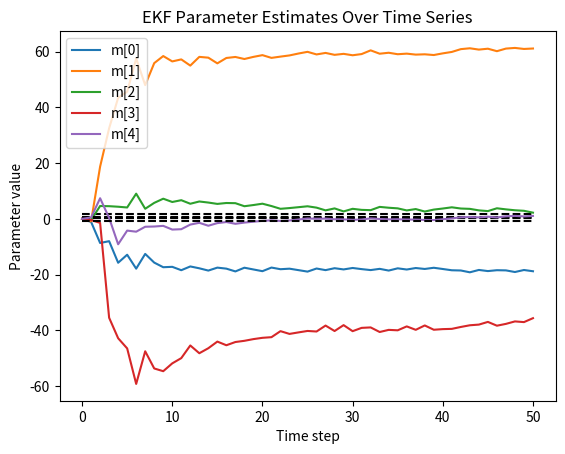

Source code (Python): (Note: this script raises an exception after producing the figure.)
# -*- coding: utf-8 -*-
"""ekf_curvature_estimation.py

Modified to use EKF for shape estimation with quaternion measurements.
Supports time-series random-walk data inputs.
"""

import numpy as np
from scipy.linalg import expm, logm
import matplotlib.pyplot as plt
from scipy.spatial.transform import Rotation as R

##############################################################################
# Existing Functions (from original code)
##############################################################################

def curvature_kappa(s: float, m: np.ndarray) -> np.ndarray:
    kx = m[0] + m[1] * s
    ky = m[2] + m[3] * s
    kz = m[4]
    return np.array([kx, ky, kz])

def twist_matrix(kappa: np.ndarray) -> np.ndarray:
    def skew(u):
        return np.array([
            [0.0, -u[2], u[1]],
            [u[2], 0.0, -u[0]],
            [-u[1], u[0], 0.0]
        ])
    e3 = np.array([0.0, 0.0, 1.0])
    top_block = np.hstack([skew(kappa), e3.reshape(3, 1)])
    bottom_block = np.array([[0.0, 0.0, 0.0, 0.0]])
    return np.vstack([top_block, bottom_block])

def magnus_4th_subinterval(s_start: float, s_end: float, m: np.ndarray) -> np.ndarray:
    h = s_end - s_start
    c1 = s_start + h * (0.5 - np.sqrt(3.0) / 6.0)
    c2 = s_start + h * (0.5 + np.sqrt(3.0) / 6.0)
    eta1 = twist_matrix(curvature_kappa(c1, m))
    eta2 = twist_matrix(curvature_kappa(c2, m))
    part1 = (h / 2.0) * (eta1 + eta2)
    part2 = (h**2 * np.sqrt(3.0) / 12.0) * (eta1 @ eta2 - eta2 @ eta1)
    return part1 + part2

def product_of_exponentials(m: np.ndarray, s: float, gamma: int = 10, L: float = 100.0):
    d_sub = np.linspace(0.0, s, gamma + 1)
    T = np.eye(4)
    for k in range(1, gamma + 1):
        Psi_k = magnus_4th_subinterval(d_sub[k-1], d_sub[k], m)
        T = T @ expm(Psi_k)
    T[:3, 3] *= L
    return T

def forward_kinematics_multiple(m: np.ndarray, s_values, *, gamma: int = 10,
                               L: float = 100.0):
    rots, poss = [], []
    for s in s_values:
        T_s = product_of_exponentials(m, s, gamma=gamma, L=L)
        rots.append(T_s[:3, :3])
        poss.append(T_s[:3, 3])
    return rots, poss


def partial_product_of_exponentials(m: np.ndarray, s: float, iParam: int, gamma: int = 10):
    d_sub = np.linspace(0.0, s, gamma + 1)
    E_list = [expm(magnus_4th_subinterval(d_sub[k-1], d_sub[k], m)) for k in range(1, gamma+1)]
    Psi_list = [magnus_4th_subinterval(d_sub[k-1], d_sub[k], m) for k in range(1, gamma+1)]
    partial_T = np.zeros((4,4))
    for j in range(gamma):
        left = np.eye(4)
        for idx in range(j): left = left @ E_list[idx]
        right = np.eye(4)
        for idx in range(j+1, gamma): right = right @ E_list[idx]
        dA_j = partial_magnus_4th_subinterval(d_sub[j], d_sub[j+1], m, iParam)
        dExp_j = partial_expm(Psi_list[j], dA_j)
        partial_T += left @ dExp_j @ right
    return partial_T


def partial_magnus_4th_subinterval(s_start: float, s_end: float, m: np.ndarray, iParam: int) -> np.ndarray:
    h = s_end - s_start
    c1 = s_start + h * (0.5 - np.sqrt(3.0)/6.0)
    c2 = s_start + h * (0.5 + np.sqrt(3.0)/6.0)
    eta1 = twist_matrix(curvature_kappa(c1, m))
    eta2 = twist_matrix(curvature_kappa(c2, m))
    dEta1 = partial_twist_wrt_mi(c1, iParam)
    dEta2 = partial_twist_wrt_mi(c2, iParam)
    part1 = (h / 2.0) * (dEta1 + dEta2)
    part2 = (h**2 * np.sqrt(3.0)/12.0) * ((dEta1 @ eta2 + eta1 @ dEta2) - (dEta2 @ eta1 + eta2 @ dEta1))
    return part1 + part2


def partial_twist_wrt_mi(s: float, iParam: int) -> np.ndarray:
    dkappa = partial_kappa_wrt_mi(s, iParam)
    def skew(u):
        return np.array([
            [0.0, -u[2], u[1]],
            [u[2], 0.0, -u[0]],
            [-u[1], u[0], 0.0]
        ])
    dSkew = skew(dkappa)
    top_block = np.hstack([dSkew, np.zeros((3,1))])
    bottom_block = np.array([[0.0, 0.0, 0.0, 0.0]])
    return np.vstack([top_block, bottom_block])


def partial_kappa_wrt_mi(s: float, iParam: int) -> np.ndarray:
    out = np.zeros(3)
    if iParam == 0: out[0] = 1.0
    elif iParam == 1: out[0] = s
    elif iParam == 2: out[1] = 1.0
    elif iParam == 3: out[1] = s
    else: out[2] = 1.0
    return out


def dexp_negA_approx(A: np.ndarray, dA: np.ndarray) -> np.ndarray:
    return dA + 0.5 * (A @ dA - dA @ A)


def partial_expm(A: np.ndarray, dA: np.ndarray) -> np.ndarray:
    return expm(A) @ dexp_negA_approx(A, dA)

##############################################################################
# New EKF Functions
##############################################################################

def rotation_matrix_to_axis_angle(R_mat):
    angle = np.arccos(np.clip((np.trace(R_mat) - 1) / 2, -1.0, 1.0))
    if np.isclose(angle, 0):
        return 0.0, np.array([0.0, 0.0, 1.0])
    axis = np.array([R_mat[2,1] - R_mat[1,2], R_mat[0,2] - R_mat[2,0], R_mat[1,0] - R_mat[0,1]])
    axis /= (2 * np.sin(angle))
    return angle, axis


def compute_measurement_jacobian(m, s_values, R_obs_list, gamma, L):
    H, y = [], []
    for s, R_obs in zip(s_values, R_obs_list):
        T = product_of_exponentials(m, s, gamma=gamma, L=L)
        R_pred = T[:3, :3]
        R_err = R_obs @ R_pred.T
        angle, axis = rotation_matrix_to_axis_angle(R_err)
        theta = angle * axis
        grad = np.zeros(5)
        for i in range(5):
            dT = partial_product_of_exponentials(m, s, i, gamma=gamma)
            dR = dT[:3, :3]
            _, dAngle_dM = orientation_angle_and_gradM(R_pred, R_obs)
            grad[i] = np.sum(dAngle_dM * (dR @ R_obs.T))
        H.append(np.outer(axis, grad))
        y.append(theta)
    return np.vstack(H), np.concatenate(y)


def orientation_angle_and_gradM(R_pred, R_obs):
    M = R_pred @ R_obs.T
    tr_val = np.trace(M)
    cos_val = np.clip((tr_val - 1) / 2, -1.0, 1.0)
    if abs(cos_val) > 0.99999:
        return 0.0, np.zeros((3,3))
    scale = -1.0 / (2 * np.sqrt(1 - cos_val**2))
    return np.arccos(cos_val), scale * np.eye(3)


def ekf_update(m_pred, P_pred, s_values, R_obs_list, Q, R_mat, gamma, L):
    H, y = compute_measurement_jacobian(m_pred, s_values, R_obs_list, gamma, L)
    S = H @ P_pred @ H.T + R_mat
    K = P_pred @ H.T @ np.linalg.inv(S)
    m_est = m_pred + K @ y
    P_est = (np.eye(len(m_pred)) - K @ H) @ P_pred
    return m_est, P_est

##############################################################################
# Main Execution: Time-Series EKF
##############################################################################

if __name__ == "__main__":
    np.random.seed(0)
    # Ground-truth parameters
    m_true = np.random.uniform(-4.0, 4.0, 5)
    s_values = [0.0, 0.3, 0.7, 1.0]
    gamma_int, L_phys = 26, 100.0
    noise_level = 0.01

    # Precompute true rotations for measurement model
    rots_true, _ = forward_kinematics_multiple(m_true, s_values, gamma=gamma_int, L=L_phys)

    # Simulate time-series with small random-walk noise on each frame
    N_steps = 50
    R_obs_series = []
    for t in range(N_steps):
        R_obs_list = []
        for R_true in rots_true:
            axis = np.random.randn(3)
            axis /= np.linalg.norm(axis)
            angle = noise_level * np.random.randn()
            R_noise = R.from_rotvec(axis * angle).as_matrix()
            R_obs_list.append(R_noise @ R_true)
        R_obs_series.append(R_obs_list)

    # EKF initialization
    m_est = np.zeros(5)
    P_est = np.eye(5) * 0.1
    Q = np.eye(5) * 1e-6
    R_mat = np.eye(3 * len(s_values)) * (noise_level ** 2)

    # Storage for history
    m_history = np.zeros((N_steps+1, 5))
    m_history[0] = m_est

    # Time-series EKF loop
    for t in range(N_steps):
        m_pred = m_est.copy()
        P_pred = P_est + Q
        m_est, P_est = ekf_update(m_pred, P_pred, s_values, R_obs_series[t], Q, R_mat, gamma_int, L_phys)
        m_history[t+1] = m_est

    # Plot parameter convergence
    plt.figure()
    for i in range(5):
        plt.plot(np.arange(N_steps+1), m_history[:, i], label=f"m[{i}]")
        plt.hlines(m_true[i], 0, N_steps, colors='k', linestyles='--')
    plt.xlabel("Time step")
    plt.ylabel("Parameter value")
    plt.legend()
    plt.title("EKF Parameter Estimates Over Time Series")
    plt.show()

    # Final 3D backbone comparison
    plot_3d_curves(m_true, m_est, s_values, gamma=gamma_int, L=L_phys)

